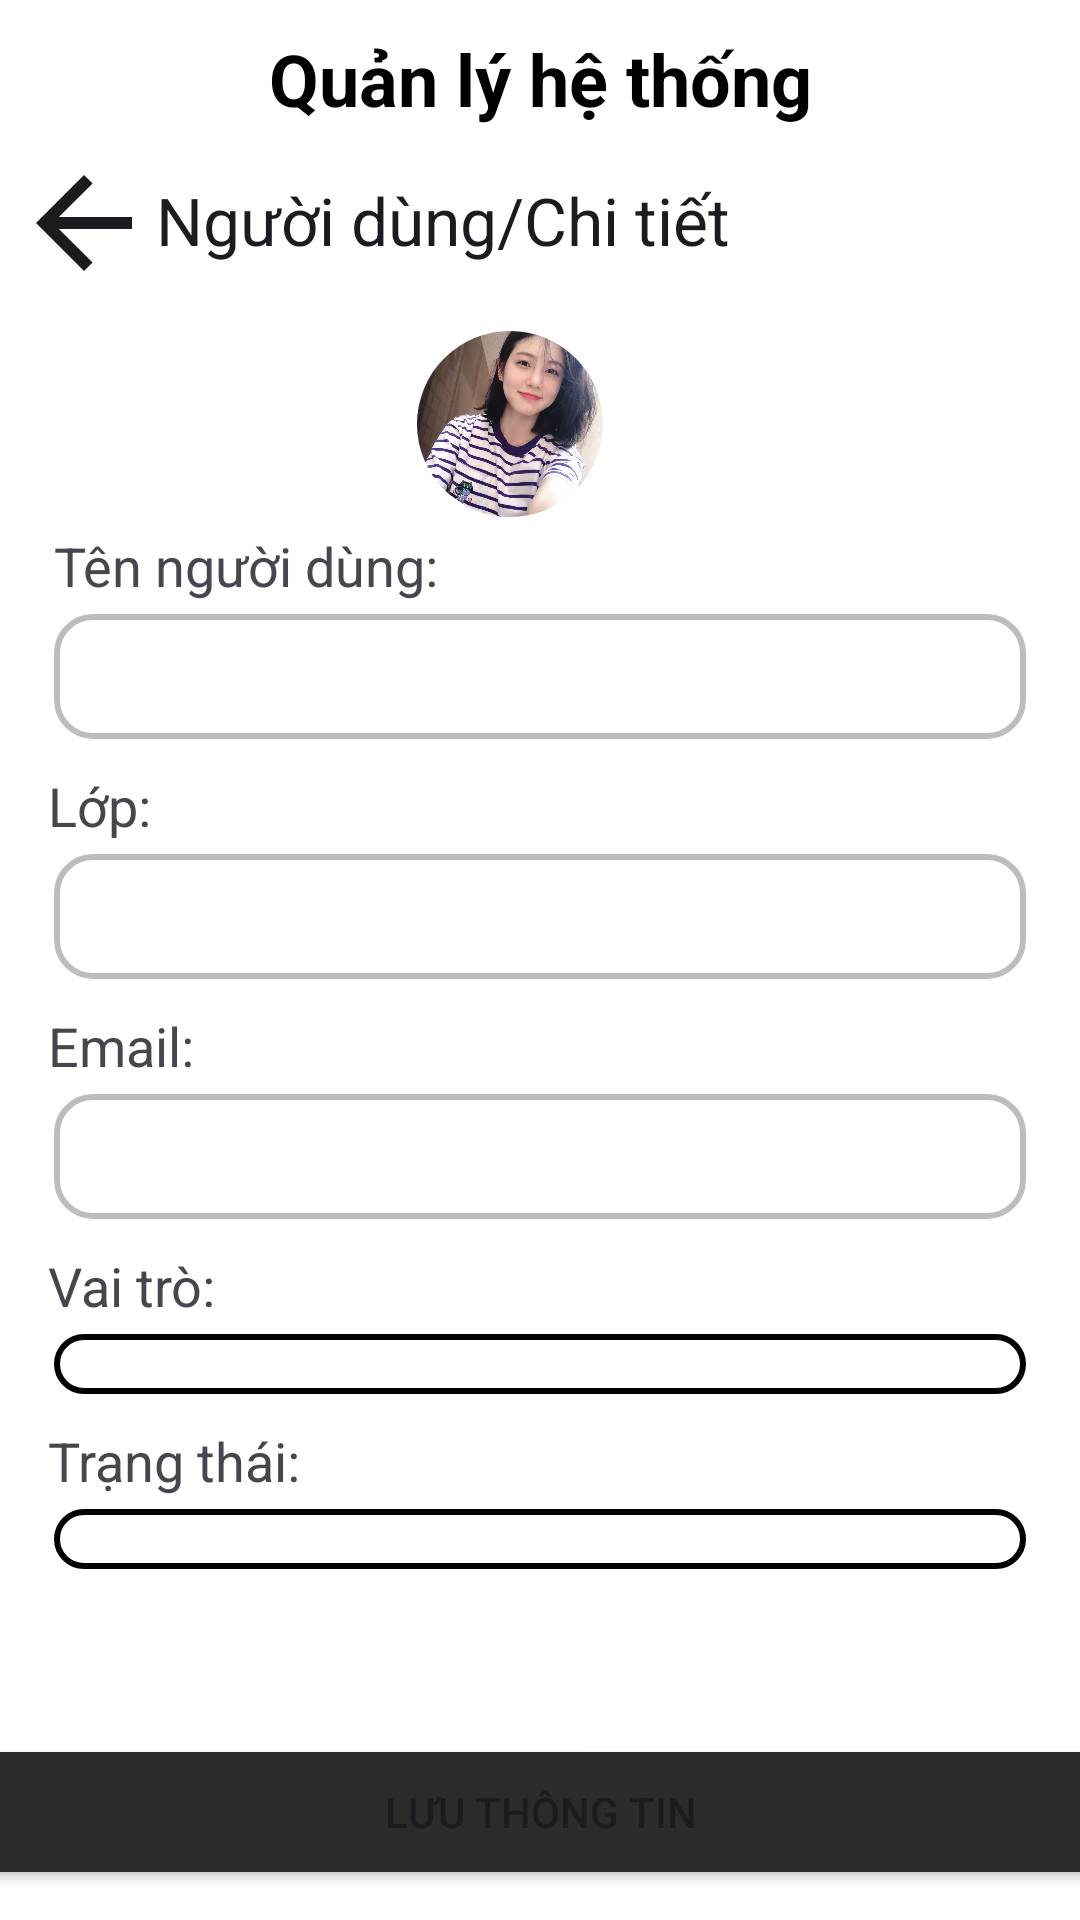

This screen was rendered from an Android layout file. Write that file and the resources it references.
<!-- AndroidManifest.xml: application theme Theme.TLUProjectExpo -->
<!-- res/layout/activity_user_detail_management_page.xml -->
<androidx.constraintlayout.widget.ConstraintLayout
    xmlns:android="http://schemas.android.com/apk/res/android"
    xmlns:tools="http://schemas.android.com/tools"
    xmlns:app="http://schemas.android.com/apk/res-auto"
    android:background="#FFFFFF"
    android:orientation="vertical"
    android:layout_width="match_parent"
    android:layout_height="match_parent">

    
    <TextView
        android:id="@+id/title"
        android:layout_width="wrap_content"
        android:layout_height="wrap_content"
        android:text="@string/sys_manager"
        android:textSize="24sp"
        android:textColor="#000000"
        android:textStyle="bold"
        app:layout_constraintTop_toTopOf="parent"
        app:layout_constraintStart_toStartOf="parent"
        app:layout_constraintEnd_toEndOf="parent"
        app:layout_constraintHorizontal_bias="0.5"
        android:layout_marginTop="10dp"/>

    
    <LinearLayout
        android:id="@+id/navigation_bar_sys_censor"
        android:layout_width="wrap_content"
        android:layout_height="wrap_content"
        android:paddingVertical="8dp"
        android:paddingHorizontal="4dp"
        android:layout_marginBottom="5dp"
        android:orientation="horizontal"
        app:layout_constraintTop_toBottomOf="@id/title"
        android:clickable="true"
        android:focusable="true"
        app:layout_constraintStart_toStartOf="parent">

        <ImageButton
            android:id="@+id/back_from_censor"
            android:layout_width="48dp"
            android:layout_height="48dp"
            app:srcCompat="@drawable/ic_arrow_back_left"
            android:background="?attr/selectableItemBackgroundBorderless"
            android:scaleType="fitXY"
            />

        <TextView
            android:textColor="#1D1B20"
            android:textSize="22sp"
            android:layout_marginBottom="1dp"
            android:layout_marginEnd="4dp"
            android:layout_gravity="center_vertical"
            android:layout_height="wrap_content"
            android:layout_width="wrap_content"
            android:text="@string/back_user_detail"
            />
    </LinearLayout>
    <com.google.android.material.imageview.ShapeableImageView
        android:id="@+id/avatar"
        android:layout_width="70dp"
        android:layout_height="70dp"
        android:padding="4dp"
        android:layout_marginEnd="20dp"
        app:shapeAppearanceOverlay="@style/ShapeAppearance.Material3.Corner.Full"
        android:src="@drawable/image7"
        android:scaleType="centerCrop"
        app:layout_constraintTop_toBottomOf="@+id/navigation_bar_sys_censor"
        app:layout_constraintStart_toStartOf="parent"
        app:layout_constraintEnd_toEndOf="parent"/>

    
    <TextView
        android:id="@+id/user_name1"
        android:layout_width="wrap_content"
        android:layout_height="wrap_content"
        android:text="@string/user_name1"
        android:textSize="18sp"
        android:layout_marginStart="18dp"
        app:layout_constraintTop_toBottomOf="@+id/avatar"
        app:layout_constraintStart_toStartOf="parent"/>
    <TextView
        android:id="@+id/user_name2"
        android:layout_width="match_parent"
        android:layout_height="wrap_content"
        android:layout_marginHorizontal="18dp"
        android:paddingStart="10dp"
        android:paddingVertical="10dp"
        android:layout_marginTop="4dp"
        android:background="@drawable/border_square_light"
        tools:text="Trần Thu Nguyệt"
        android:textSize="16sp"
        android:textColor="#808080"
        app:layout_constraintTop_toBottomOf="@+id/user_name1"
        app:layout_constraintStart_toStartOf="parent"/>

    
    <TextView
        android:id="@+id/class_name"
        android:layout_width="wrap_content"
        android:layout_height="wrap_content"
        android:layout_marginStart="16dp"
        android:layout_marginTop="10dp"
        android:text="@string/class_name"
        android:textSize="18sp"
        app:layout_constraintStart_toStartOf="parent"
        app:layout_constraintTop_toBottomOf="@+id/user_name2" />

    <TextView
        android:id="@+id/class_name2"
        android:layout_width="match_parent"
        android:layout_height="wrap_content"
        android:layout_marginHorizontal="18dp"
        android:paddingStart="10dp"
        android:paddingVertical="10dp"
        android:layout_marginTop="4dp"
        android:background="@drawable/border_square_light"
        tools:text="63CNTT2"
        android:textSize="16sp"
        android:textColor="#808080"
        app:layout_constraintTop_toBottomOf="@+id/class_name"
        app:layout_constraintStart_toStartOf="parent"/>

    
    <TextView
        android:id="@+id/email"
        android:layout_width="wrap_content"
        android:layout_height="wrap_content"
        android:layout_marginStart="16dp"
        android:layout_marginTop="10dp"
        android:text="@string/email"
        android:textSize="18sp"
        app:layout_constraintStart_toStartOf="parent"
        app:layout_constraintTop_toBottomOf="@+id/class_name2" />

    <TextView
        android:id="@+id/email2"
        android:layout_width="match_parent"
        android:layout_height="wrap_content"
        android:layout_marginHorizontal="18dp"
        android:paddingStart="10dp"
        android:paddingVertical="10dp"
        android:layout_marginTop="4dp"
        android:background="@drawable/border_square_light"
        tools:text="nguyenxinhgai@gmail.com"
        android:textSize="16sp"
        android:textColor="#808080"
        app:layout_constraintTop_toBottomOf="@+id/email"
        app:layout_constraintStart_toStartOf="parent"/>

    
    <TextView
        android:id="@+id/role"
        android:layout_width="wrap_content"
        android:layout_height="wrap_content"
        android:layout_marginStart="16dp"
        android:layout_marginTop="10dp"
        android:text="@string/role"
        android:textSize="18sp"
        app:layout_constraintStart_toStartOf="parent"
        app:layout_constraintTop_toBottomOf="@+id/email2" />

    <Spinner
        android:id="@+id/role_input"
        android:layout_width="match_parent"
        android:layout_height="wrap_content"
        android:layout_marginHorizontal="18dp"
        android:paddingStart="10dp"
        android:paddingVertical="10dp"
        android:layout_marginTop="4dp"
        android:background="@drawable/rounded_border_background"
        tools:text="nguyenxinhgai@gmail.com"
        android:textSize="16sp"
        android:textColor="#808080"
        app:layout_constraintTop_toBottomOf="@+id/role"
        app:layout_constraintStart_toStartOf="parent"/>

    
    <TextView
        android:id="@+id/status"
        android:layout_width="wrap_content"
        android:layout_height="wrap_content"
        android:layout_marginStart="16dp"
        android:layout_marginTop="10dp"
        android:text="@string/status"
        android:textSize="18sp"
        app:layout_constraintStart_toStartOf="parent"
        app:layout_constraintTop_toBottomOf="@+id/role_input" />

    <Spinner
        android:id="@+id/status_input"
        android:layout_width="match_parent"
        android:layout_height="wrap_content"
        android:layout_marginHorizontal="18dp"
        android:paddingStart="10dp"
        android:paddingVertical="10dp"
        android:layout_marginTop="4dp"
        android:background="@drawable/rounded_border_background"
        tools:text="nguyenxinhgai@gmail.com"
        android:textSize="16sp"
        android:textColor="#808080"
        app:layout_constraintTop_toBottomOf="@+id/status"
        app:layout_constraintStart_toStartOf="parent"/>

    <Button
        android:id="@+id/btn_save_infor"
        android:text="@string/save_record"
        android:layout_width="380dp"
        android:layout_height="40dp"
        android:background="@drawable/button_see_more"
        app:backgroundTint="@null"
        android:layout_marginTop="61dp"
        android:layout_marginBottom="16dp"
        android:layout_marginHorizontal="16dp"
        app:layout_constraintEnd_toEndOf="parent"
        app:layout_constraintStart_toStartOf="parent"
        app:layout_constraintBottom_toBottomOf="parent"/>
</androidx.constraintlayout.widget.ConstraintLayout>
<!-- resources referenced by this layout -->
<resources>
  <!-- drawable border_square_light (drawable) -->
  <?xml version="1.0" encoding="utf-8"?>
  <shape xmlns:android="http://schemas.android.com/apk/res/android"
      android:shape="rectangle">
      
      <solid android:color="#FFFFFF" />
      
      <corners android:radius="12dp" /> 
      
      <stroke
          android:width="2dp"
          android:color="@color/light_gray" />
  </shape>
  <!-- drawable button_see_more (drawable) -->
  <?xml version="1.0" encoding="UTF-8"?>
  <shape xmlns:android="http://schemas.android.com/apk/res/android">
      <solid
          android:color="#2C2C2C"
          />
      <stroke
          android:color="#2C2C2C"
          android:width="1dp"
          />
      <corners
          android:radius="8dp"
          />
  </shape>
  <!-- drawable ic_arrow_back_left (drawable) -->
  <vector xmlns:android="http://schemas.android.com/apk/res/android" android:height="30dp" android:viewportHeight="24" android:viewportWidth="24" android:width="30dp">
        
      <path android:fillColor="#1D1B20" android:pathData="M7.825,13L13.425,18.6L12,20L4,12L12,4L13.425,5.4L7.825,11H20V13H7.825Z"/>
      
  </vector>
  <!-- drawable image7: png bitmap (drawable, 115054 bytes) -->
  <!-- drawable rounded_border_background (drawable) -->
  <?xml version="1.0" encoding="utf-8"?>
  <shape xmlns:android="http://schemas.android.com/apk/res/android"
      android:shape="rectangle">
      
      <solid android:color="#FFFFFF" />
      
      <corners android:radius="12dp" /> 
      
      <stroke
          android:width="2dp"
          android:color="#000000" />
  </shape>
  <string name="back_user_detail">Người dùng/Chi tiết</string>
  <string name="class_name">Lớp:</string>
  <string name="email">Email:</string>
  <string name="role">Vai trò:</string>
  <string name="save_record">Lưu thông tin</string>
  <string name="status">Trạng thái:</string>
  <string name="sys_manager">Quản lý hệ thống</string>
  <string name="user_name1">Tên người dùng:</string>
  <style name="Theme.TLUProjectExpo" parent="Base.Theme.TLUProjectExpo" />
  <color name="light_gray">#BDBDBD</color>
  <style name="Base.Theme.TLUProjectExpo" parent="Theme.Material3.DayNight.NoActionBar">
          <item name="android:textCursorDrawable">@drawable/custom_cursor</item>
      </style>
  <!-- drawable custom_cursor (drawable) -->
  <?xml version="1.0" encoding="utf-8"?>
  <shape xmlns:android="http://schemas.android.com/apk/res/android"
      android:shape="rectangle">
  
      
      <size android:width="2dp" />
  
      
      <solid android:color="@android:color/black" />
  
  </shape>
</resources>
